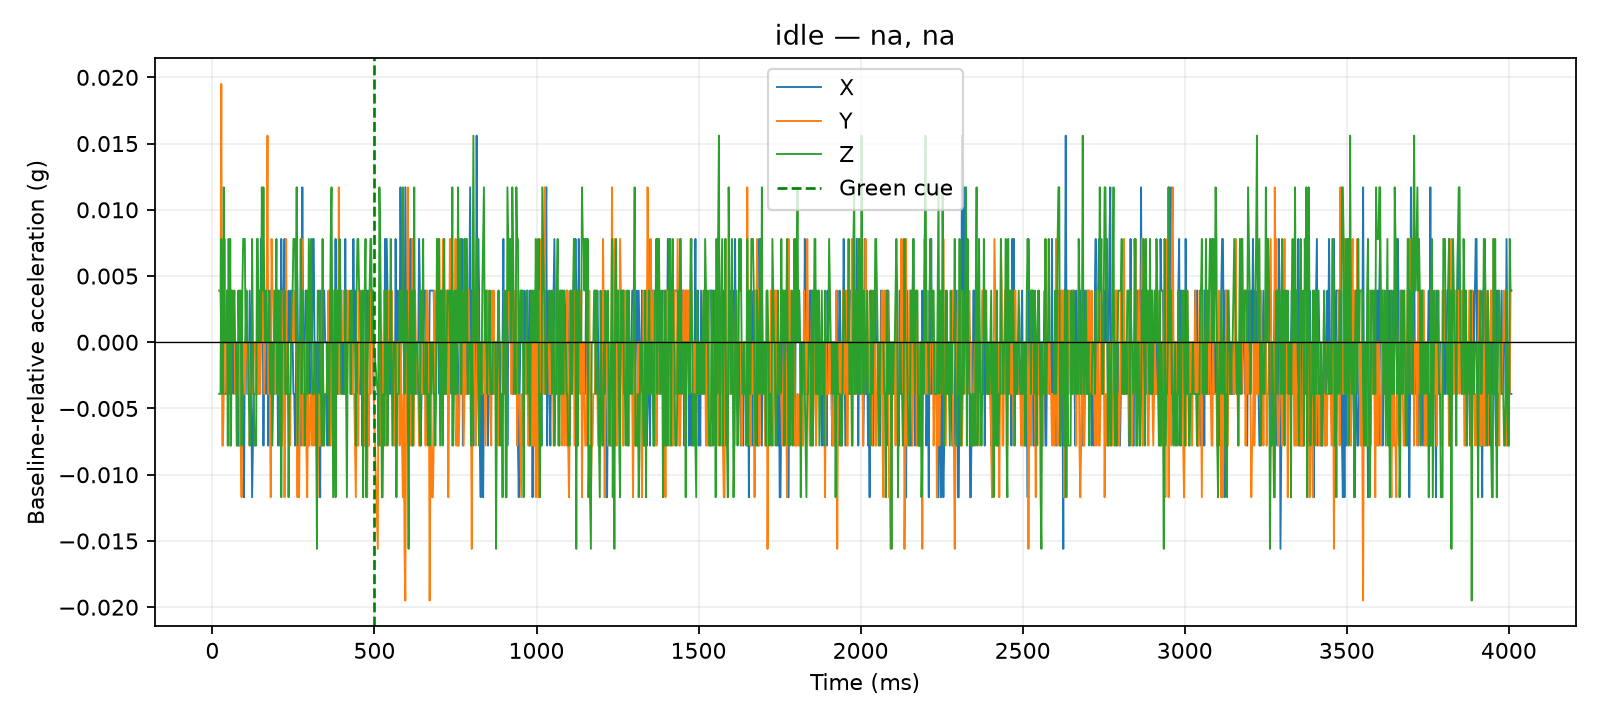

The file beside this chart, header and first rows:
time_us, x_g, y_g, z_g, time_ms, cue_time_us, x_delta_g, y_delta_g, z_delta_g, dynamic_magnitude_g, label, requested_pace, requested_force, session_id, operator_accepted
20970, 0.0546, 0.0429, 0.9048, 20.97, 500000, 0.0039, 0.0039, -0.0039, 0.006755, idle, na, na, 20260810_141717, True
21415, 0.0546, 0.0429, 0.9048, 21.41, 500000, 0.0039, 0.0039, -0.0039, 0.006755, idle, na, na, 20260810_141717, True
21820, 0.0546, 0.0429, 0.9048, 21.82, 500000, 0.0039, 0.0039, -0.0039, 0.006755, idle, na, na, 20260810_141717, True
22220, 0.0546, 0.0429, 0.9048, 22.22, 500000, 0.0039, 0.0039, -0.0039, 0.006755, idle, na, na, 20260810_141717, True
22634, 0.0546, 0.0429, 0.9048, 22.63, 500000, 0.0039, 0.0039, -0.0039, 0.006755, idle, na, na, 20260810_141717, True
23032, 0.0546, 0.0429, 0.9048, 23.03, 500000, 0.0039, 0.0039, -0.0039, 0.006755, idle, na, na, 20260810_141717, True
23430, 0.0546, 0.0429, 0.9048, 23.43, 500000, 0.0039, 0.0039, -0.0039, 0.006755, idle, na, na, 20260810_141717, True
23837, 0.0546, 0.0429, 0.9048, 23.84, 500000, 0.0039, 0.0039, -0.0039, 0.006755, idle, na, na, 20260810_141717, True
24236, 0.0546, 0.0429, 0.9048, 24.24, 500000, 0.0039, 0.0039, -0.0039, 0.006755, idle, na, na, 20260810_141717, True
24650, 0.0546, 0.0429, 0.9048, 24.65, 500000, 0.0039, 0.0039, -0.0039, 0.006755, idle, na, na, 20260810_141717, True
25049, 0.0546, 0.0429, 0.9048, 25.05, 500000, 0.0039, 0.0039, -0.0039, 0.006755, idle, na, na, 20260810_141717, True
27517, 0.0507, 0.0585, 0.9165, 27.52, 500000, 0.0, 0.0195, 0.0078, 0.021, idle, na, na, 20260810_141717, True
30460, 0.0546, 0.0312, 0.9048, 30.46, 500000, 0.0039, -0.0078, -0.0039, 0.009553, idle, na, na, 20260810_141717, True
32518, 0.0546, 0.0312, 0.9048, 32.52, 500000, 0.0039, -0.0078, -0.0039, 0.009553, idle, na, na, 20260810_141717, True
35018, 0.0468, 0.0351, 0.9204, 35.02, 500000, -0.0039, -0.0039, 0.0117, 0.01293, idle, na, na, 20260810_141717, True
37520, 0.0468, 0.0468, 0.9087, 37.52, 500000, -0.0039, 0.0078, 0.0, 0.008721, idle, na, na, 20260810_141717, True
40013, 0.0468, 0.039, 0.9087, 40.01, 500000, -0.0039, 0.0, 0.0, 0.0039, idle, na, na, 20260810_141717, True
42527, 0.0468, 0.039, 0.9087, 42.53, 500000, -0.0039, 0.0, 0.0, 0.0039, idle, na, na, 20260810_141717, True
45019, 0.0546, 0.0351, 0.9126, 45.02, 500000, 0.0039, -0.0039, 0.0039, 0.006755, idle, na, na, 20260810_141717, True
47517, 0.0507, 0.039, 0.9009, 47.52, 500000, 0.0, 0.0, -0.0078, 0.0078, idle, na, na, 20260810_141717, True
50018, 0.0546, 0.0351, 0.9165, 50.02, 500000, 0.0039, -0.0039, 0.0078, 0.009553, idle, na, na, 20260810_141717, True
52500, 0.0546, 0.0312, 0.9048, 52.5, 500000, 0.0039, -0.0078, -0.0039, 0.009553, idle, na, na, 20260810_141717, True
55014, 0.0546, 0.0312, 0.9165, 55.01, 500000, 0.0039, -0.0078, 0.0078, 0.0117, idle, na, na, 20260810_141717, True
57512, 0.0546, 0.039, 0.9009, 57.51, 500000, 0.0039, 0.0, -0.0078, 0.008721, idle, na, na, 20260810_141717, True
60005, 0.0507, 0.0429, 0.9126, 60.01, 500000, 0.0, 0.0039, 0.0039, 0.005515, idle, na, na, 20260810_141717, True
62523, 0.0507, 0.0429, 0.9087, 62.52, 500000, 0.0, 0.0039, 0.0, 0.0039, idle, na, na, 20260810_141717, True
65003, 0.0468, 0.039, 0.9087, 65, 500000, -0.0039, 0.0, 0.0, 0.0039, idle, na, na, 20260810_141717, True
67501, 0.0507, 0.0429, 0.9126, 67.5, 500000, 0.0, 0.0039, 0.0039, 0.005515, idle, na, na, 20260810_141717, True
70002, 0.0507, 0.0351, 0.9087, 70, 500000, 0.0, -0.0039, 0.0, 0.0039, idle, na, na, 20260810_141717, True
72522, 0.0507, 0.0351, 0.9087, 72.52, 500000, 0.0, -0.0039, 0.0, 0.0039, idle, na, na, 20260810_141717, True
75000, 0.0468, 0.0351, 0.9009, 75.0, 500000, -0.0039, -0.0039, -0.0078, 0.009553, idle, na, na, 20260810_141717, True
77528, 0.0468, 0.0351, 0.9009, 77.53, 500000, -0.0039, -0.0039, -0.0078, 0.009553, idle, na, na, 20260810_141717, True
80019, 0.0429, 0.0351, 0.9126, 80.02, 500000, -0.0078, -0.0039, 0.0039, 0.009553, idle, na, na, 20260810_141717, True
82529, 0.0429, 0.0429, 0.9087, 82.53, 500000, -0.0078, 0.0039, 0.0, 0.008721, idle, na, na, 20260810_141717, True
85008, 0.0507, 0.0312, 0.9126, 85.01, 500000, 0.0, -0.0078, 0.0039, 0.008721, idle, na, na, 20260810_141717, True
87507, 0.0507, 0.0312, 0.9126, 87.51, 500000, 0.0, -0.0078, 0.0039, 0.008721, idle, na, na, 20260810_141717, True
90021, 0.0507, 0.0273, 0.9009, 90.02, 500000, 0.0, -0.0117, -0.0078, 0.01406, idle, na, na, 20260810_141717, True
92528, 0.0507, 0.0351, 0.9126, 92.53, 500000, 0.0, -0.0039, 0.0039, 0.005515, idle, na, na, 20260810_141717, True
95008, 0.0468, 0.039, 0.9165, 95.01, 500000, -0.0039, 0.0, 0.0078, 0.008721, idle, na, na, 20260810_141717, True
97505, 0.039, 0.039, 0.9165, 97.5, 500000, -0.0117, 0.0, 0.0078, 0.01406, idle, na, na, 20260810_141717, True
100017, 0.0507, 0.0351, 0.9165, 100, 500000, 0.0, -0.0039, 0.0078, 0.008721, idle, na, na, 20260810_141717, True
102505, 0.0507, 0.039, 0.9087, 102.5, 500000, 0.0, 0.0, 0.0, 0.0, idle, na, na, 20260810_141717, True
105013, 0.0546, 0.039, 0.9126, 105, 500000, 0.0039, 0.0, 0.0039, 0.005515, idle, na, na, 20260810_141717, True
107512, 0.0468, 0.039, 0.9087, 107.5, 500000, -0.0039, 0.0, 0.0, 0.0039, idle, na, na, 20260810_141717, True
110012, 0.0468, 0.0351, 0.9087, 110, 500000, -0.0039, -0.0039, 0.0, 0.005515, idle, na, na, 20260810_141717, True
112522, 0.0468, 0.039, 0.9048, 112.5, 500000, -0.0039, 0.0, -0.0039, 0.005515, idle, na, na, 20260810_141717, True
115000, 0.0546, 0.0312, 0.9009, 115.0, 500000, 0.0039, -0.0078, -0.0078, 0.0117, idle, na, na, 20260810_141717, True
117529, 0.0507, 0.0351, 0.9048, 117.5, 500000, 0.0, -0.0039, -0.0039, 0.005515, idle, na, na, 20260810_141717, True
120025, 0.0468, 0.0351, 0.9048, 120, 500000, -0.0039, -0.0039, -0.0039, 0.006755, idle, na, na, 20260810_141717, True
122507, 0.039, 0.039, 0.9165, 122.5, 500000, -0.0117, 0.0, 0.0078, 0.01406, idle, na, na, 20260810_141717, True
125018, 0.0429, 0.0351, 0.9087, 125, 500000, -0.0078, -0.0039, 0.0, 0.008721, idle, na, na, 20260810_141717, True
127517, 0.0468, 0.039, 0.9048, 127.5, 500000, -0.0039, 0.0, -0.0039, 0.005515, idle, na, na, 20260810_141717, True
130018, 0.0468, 0.039, 0.9009, 130, 500000, -0.0039, 0.0, -0.0078, 0.008721, idle, na, na, 20260810_141717, True
132526, 0.0468, 0.039, 0.9009, 132.5, 500000, -0.0039, 0.0, -0.0078, 0.008721, idle, na, na, 20260810_141717, True
135005, 0.0468, 0.0351, 0.9009, 135, 500000, -0.0039, -0.0039, -0.0078, 0.009553, idle, na, na, 20260810_141717, True
137503, 0.0468, 0.039, 0.9165, 137.5, 500000, -0.0039, 0.0, 0.0078, 0.008721, idle, na, na, 20260810_141717, True
140022, 0.0507, 0.0351, 0.9165, 140, 500000, 0.0, -0.0039, 0.0078, 0.008721, idle, na, na, 20260810_141717, True
142502, 0.0507, 0.0351, 0.9087, 142.5, 500000, 0.0, -0.0039, 0.0, 0.0039, idle, na, na, 20260810_141717, True
145011, 0.0468, 0.039, 0.9126, 145, 500000, -0.0039, 0.0, 0.0039, 0.005515, idle, na, na, 20260810_141717, True
147510, 0.0507, 0.0351, 0.9126, 147.5, 500000, 0.0, -0.0039, 0.0039, 0.005515, idle, na, na, 20260810_141717, True
... 1,540 more rows
